Run: headless pygame with SDL's dummy video driver; simulated clock (each Clock.tick advances the game by its frame time, no real sleeping); random seed 0; keys injected as events and as key.get_pressed() state; no mouse input.
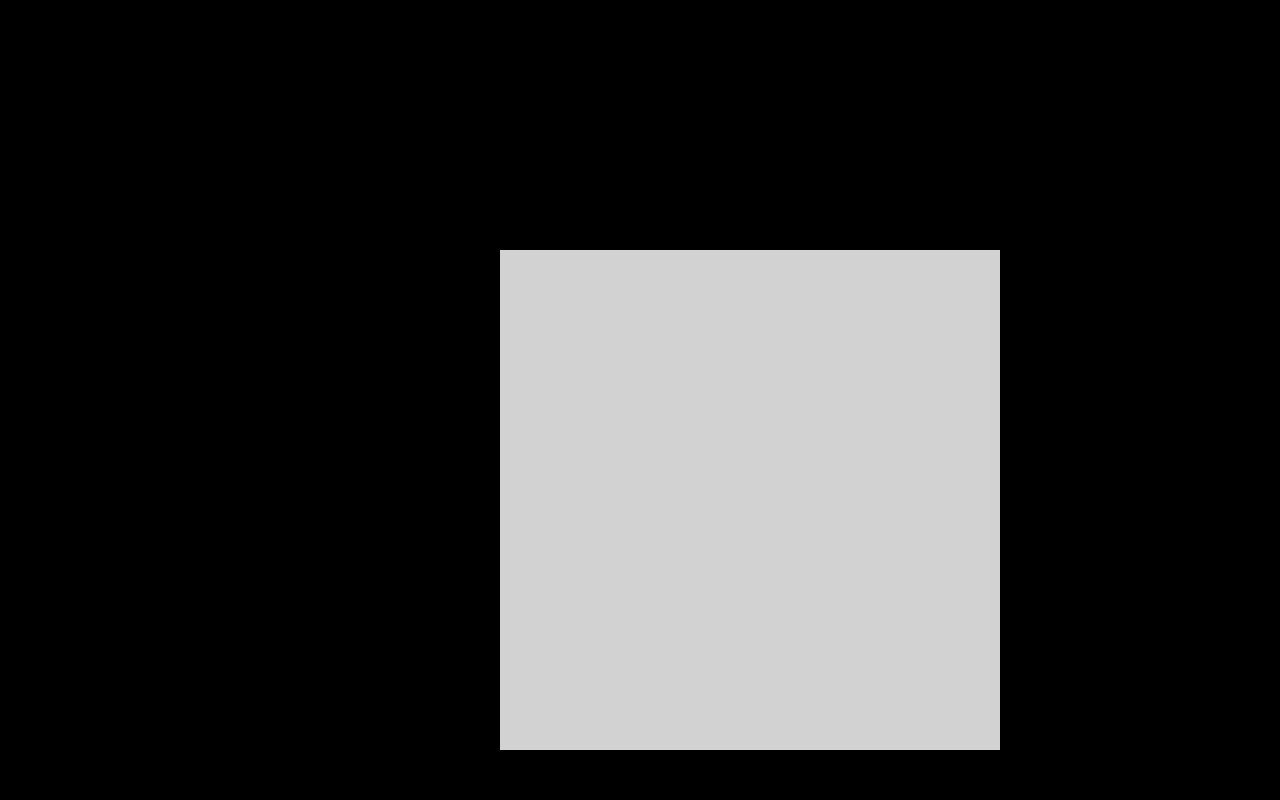
Frame 1 of 4 · flips 1–60 · no input
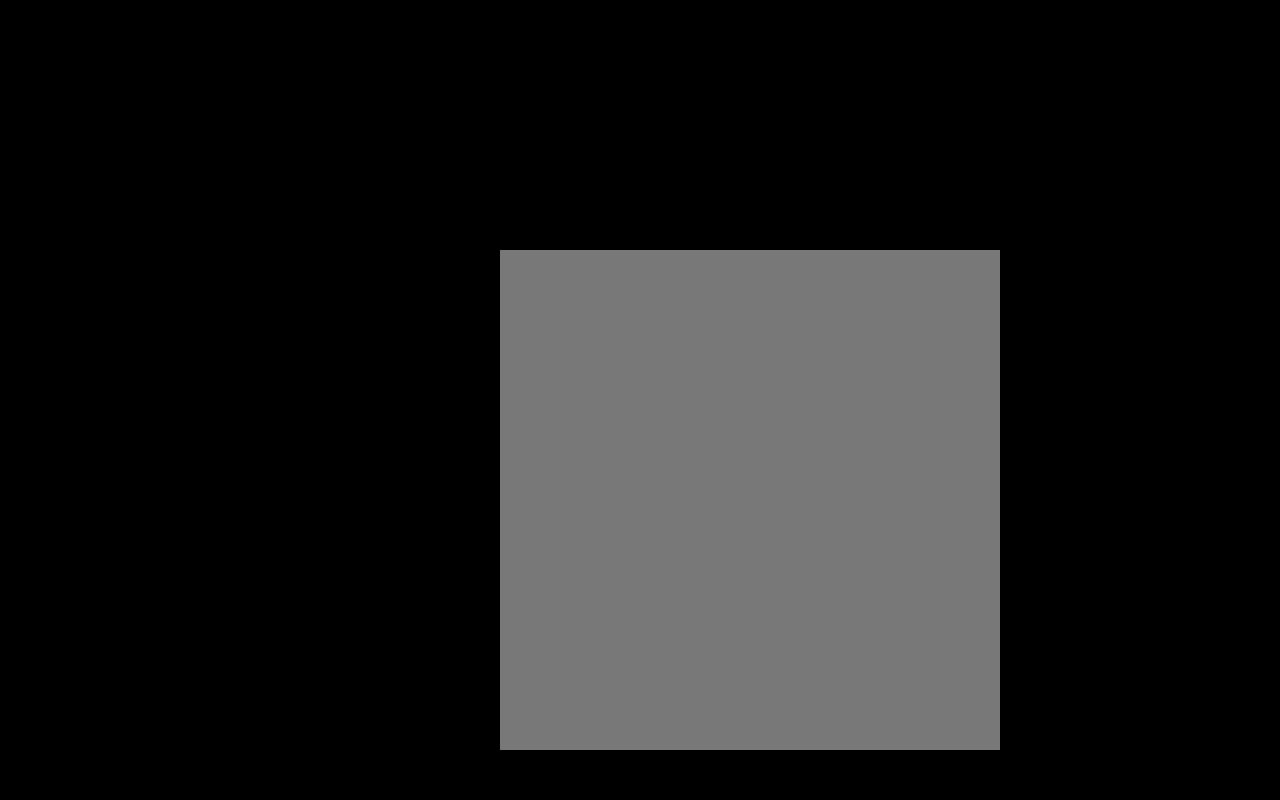
Frame 2 of 4 · flips 61–180 · tapped SPACE, RETURN · held RIGHT (→), D
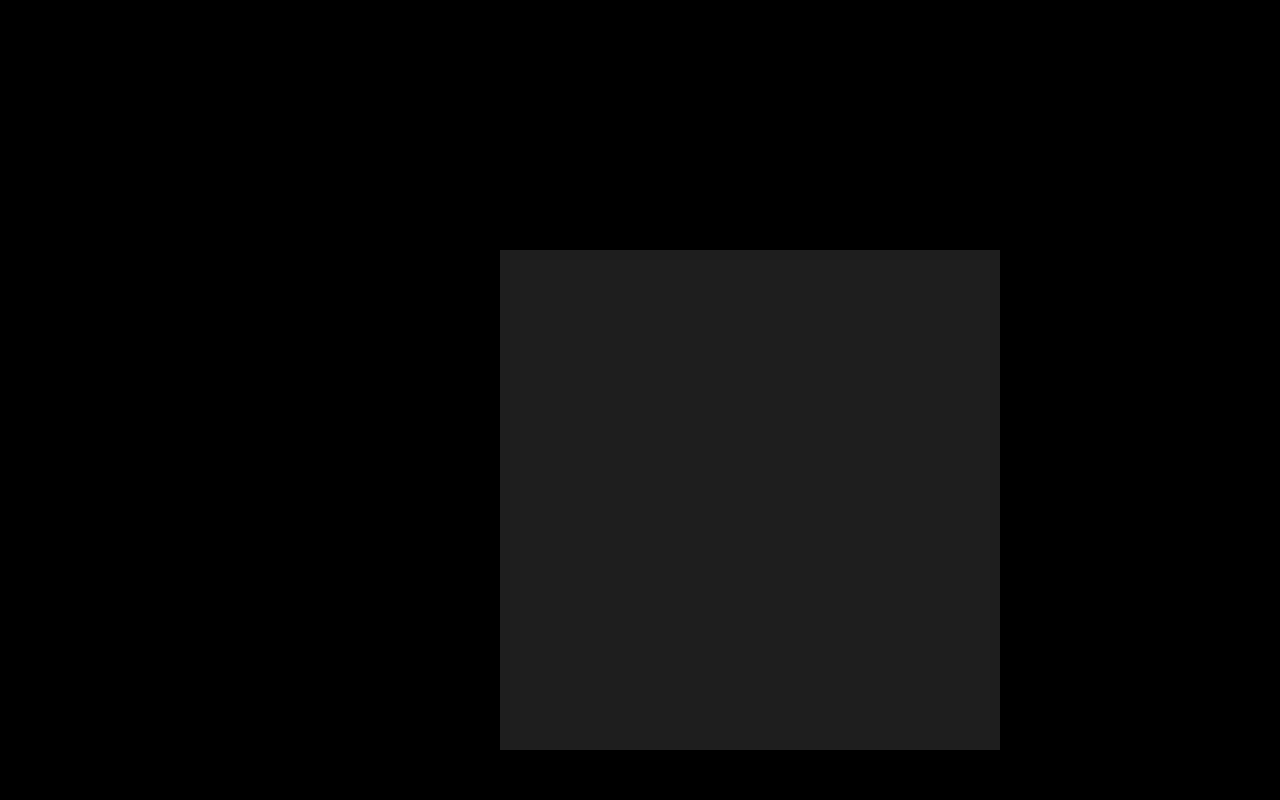
Frame 3 of 4 · flips 181–300 · held DOWN (↓), S
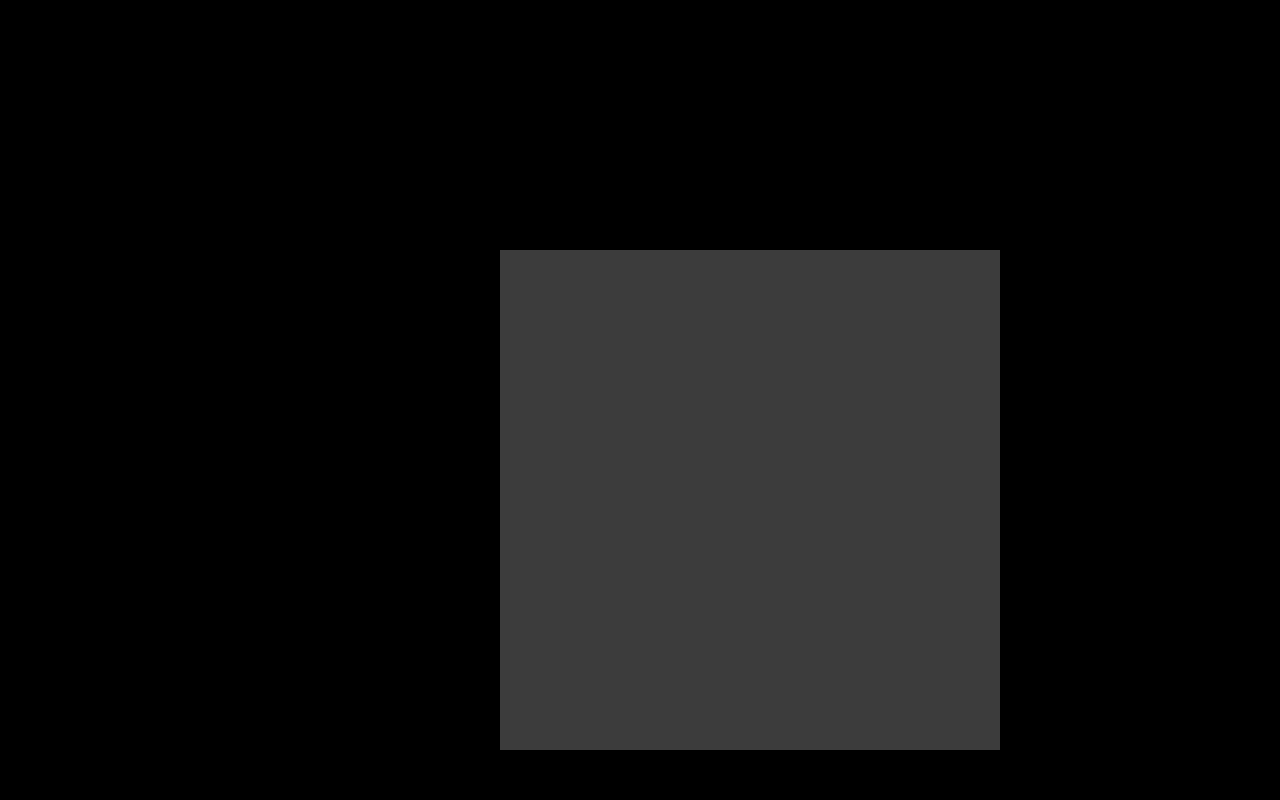
Frame 4 of 4 · flips 301–420 · held LEFT (←), A, UP (↑), W

The pygame program that drew these frames:

import pygame
from pygame.locals import *

pygame.init()
 
FPS = 30
fpsClock = pygame.time.Clock()
 
screen = pygame.display.set_mode((1280,800))
shape = screen.convert_alpha()
 
alpha = 0
WHITE = (255, 255, 255,alpha)
BLACK = (0,0,0)
 
stimulus = pygame.Rect(500,250,500,500)
 
def fade():
    global alpha
    alpha = alpha + 5 
    
    if alpha >= 255:
        alpha = -255
    screen.fill(BLACK)
    shape.fill(BLACK)
    pygame.draw.rect(shape,(255, 255, 255,abs(alpha)),stimulus)
    screen.blit(shape,(0,0))
    pygame.display.update(stimulus)
    fpsClock.tick(FPS)
 
while True:
    fade() 
